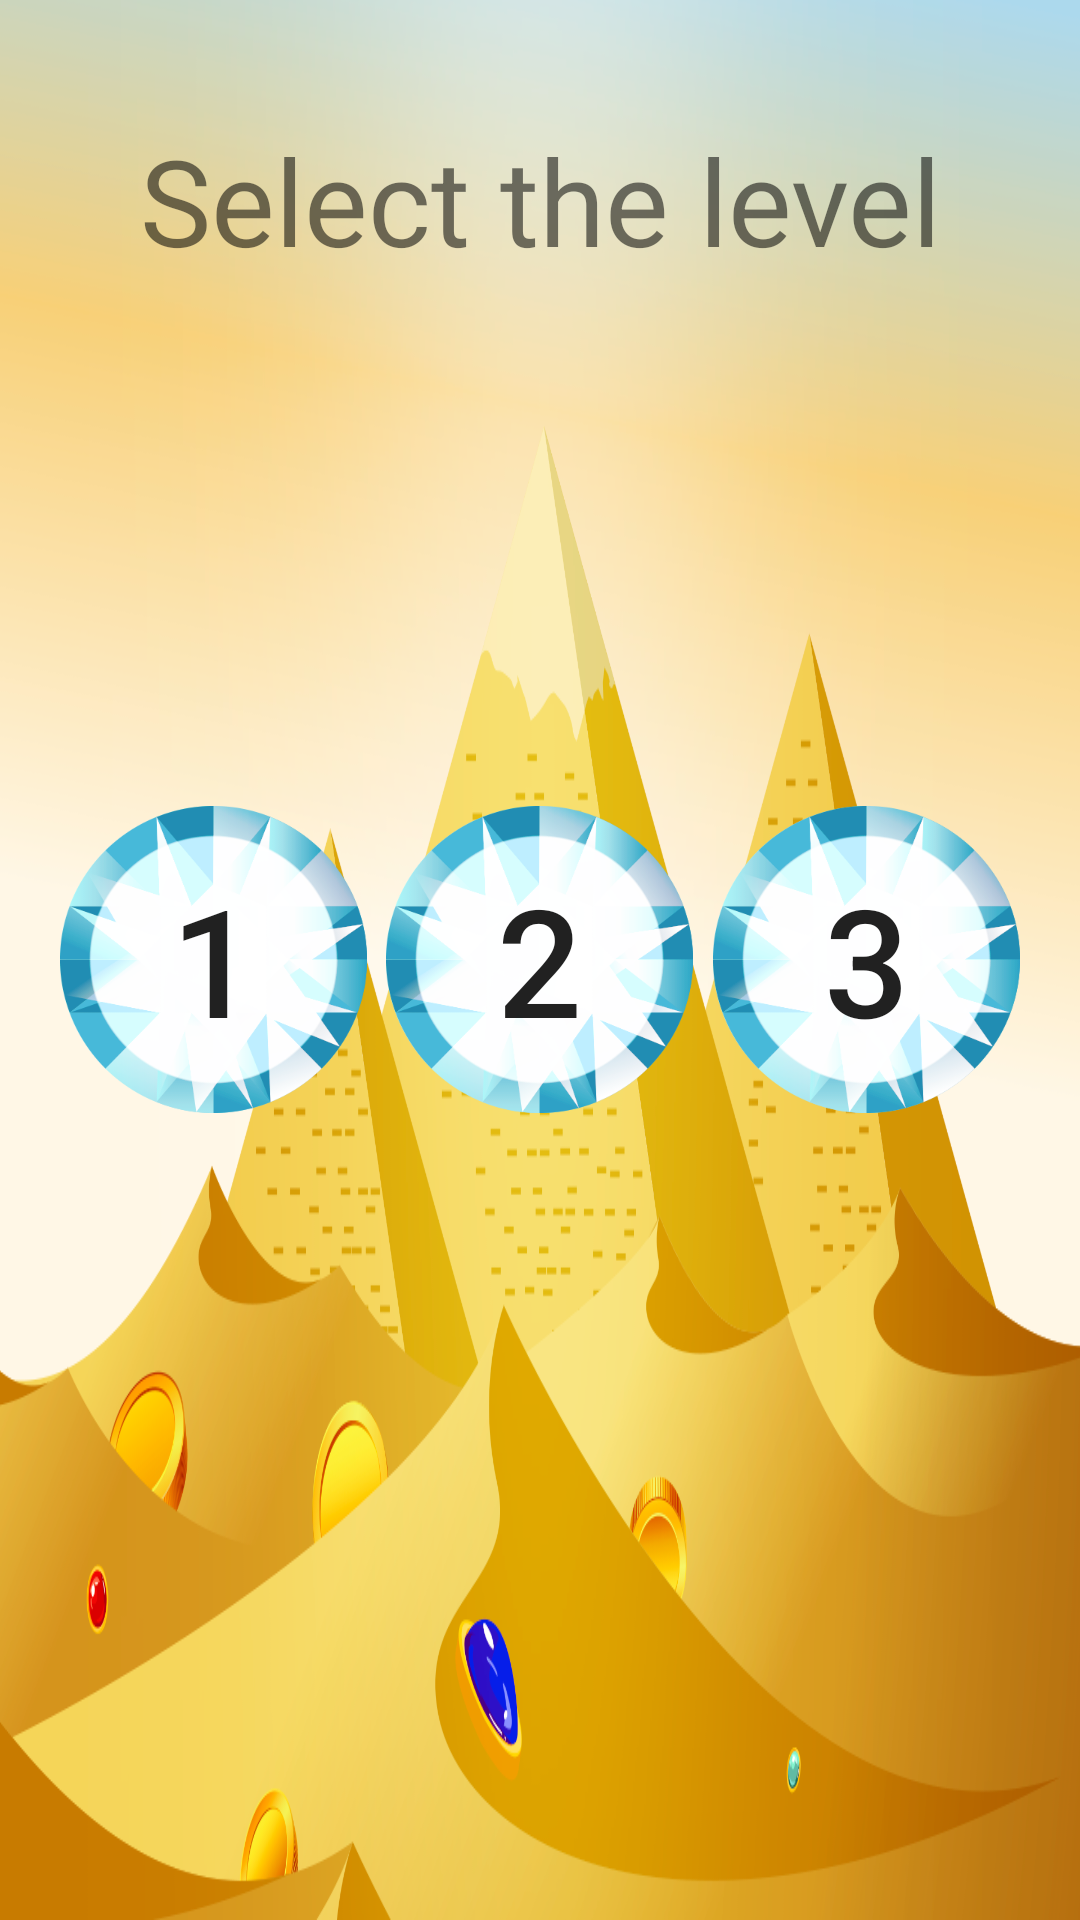

Write the Android layout XML for this screen, with the resource values it uses.
<!-- AndroidManifest.xml: application theme SplashTheme -->
<!-- res/layout/activity_2.xml -->
<?xml version="1.0" encoding="utf-8"?>
<RelativeLayout
    xmlns:android="http://schemas.android.com/apk/res/android"
    xmlns:app="http://schemas.android.com/apk/res-auto"
    xmlns:tools="http://schemas.android.com/tools"
    android:layout_width="match_parent"
    android:layout_height="match_parent"
    android:background="@drawable/background_hor"
    tools:context=".Activity2">

    <Button
        android:id="@+id/btBack"
        android:layout_width="50dp"
        android:layout_height="40dp"
        android:background="@drawable/ic_keyboard_backspace_black_24dp"
        android:layout_alignParentTop="true"
        android:layout_alignParentLeft="true"
        />

    <TextView
        android:id="@+id/tvSelect"
        android:layout_width="match_parent"
        android:layout_height="wrap_content"
        android:text="Select the level"
        android:textSize="40sp"
        android:layout_centerHorizontal="true"
        android:layout_below="@+id/btBack"
        android:gravity="center"
        />

    <RelativeLayout
        android:layout_width="match_parent"
        android:layout_height="wrap_content"
        android:layout_centerInParent="true"
        android:layout_margin="20dp"
        >

        <Button
            android:id="@+id/btLevel1"
            android:layout_width="wrap_content"
            android:layout_height="wrap_content"
            android:background="@drawable/level"
            android:text="1"
            android:textSize="50dp"
            android:layout_alignParentLeft="true"
            android:onClick="onCheckLevel"
            />

        <Button
            android:id="@+id/btLevel2"
            android:layout_width="wrap_content"
            android:layout_height="wrap_content"
            android:background="@drawable/level"
            android:text="2"
            android:textSize="50dp"
            android:layout_centerInParent="true"
            android:onClick="onCheckLevel"
            />

        <Button
            android:id="@+id/btLevel3"
            android:layout_width="wrap_content"
            android:layout_height="wrap_content"
            android:background="@drawable/level"
            android:text="3"
            android:textSize="50dp"
            android:layout_alignParentRight="true"
            android:onClick="onCheckLevel"
            />


    </RelativeLayout>

</RelativeLayout>
<!-- resources referenced by this layout -->
<resources>
  <!-- drawable background_hor: png bitmap (drawable-xxxhdpi, 362599 bytes) -->
  <!-- drawable level: png bitmap (drawable-xxxhdpi, 56115 bytes) -->
  <style name="SplashTheme" parent="Theme.AppCompat.Light.DarkActionBar">
          <item name="android:windowBackground">@drawable/splash</item>
          <item name="colorPrimary">#E9B721</item>
          <item name="colorPrimaryDark">@color/colorPrimaryDark</item>
          <item name="colorAccent">@color/colorAccent</item>
  
      </style>
  <!-- drawable splash (drawable) -->
  <?xml version="1.0" encoding="utf-8"?>
  <layer-list xmlns:android="http://schemas.android.com/apk/res/android">
  
      <item
          android:drawable="@drawable/background_hor" />
  
      <item>
          <bitmap
              android:gravity="center"
              android:src="@drawable/spinner"
              />
      </item>
  
  </layer-list>
  <!-- drawable spinner: png bitmap (drawable-xxxhdpi, 75051 bytes) -->
  <!-- not gathered from this repository: default colours our renderer supplied (Android Studio template values) -->
  <color name="colorPrimaryDark">#FF3700B3</color>
  <color name="colorAccent">#FF03DAC5</color>
</resources>
